The GitHub repository amir1328/CRCCDP contains a labelled image folder "CRCCDP" with 8 categories: ascending colon adenocarcinoma, CA sigmoid colon, colon adenocarcinoma, hemorrhoid suspected CA colon, ileocecal growth, rectal adenocarcinoma, rectal growth, squamous cell anal carcinoma. Examples follow, each with its label.

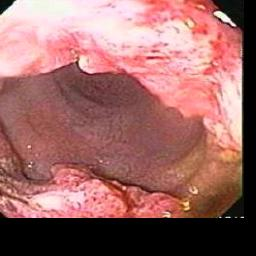
Label: rectal adenocarcinoma

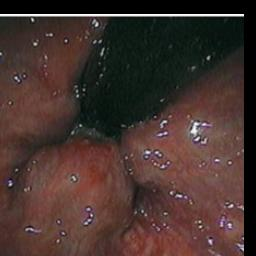
Label: squamous cell anal carcinoma

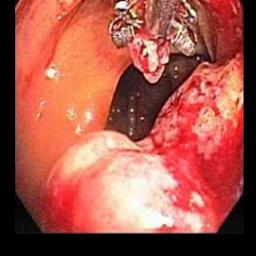
Label: colon adenocarcinoma

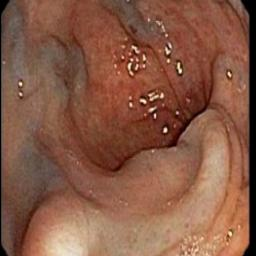
Label: ascending colon adenocarcinoma

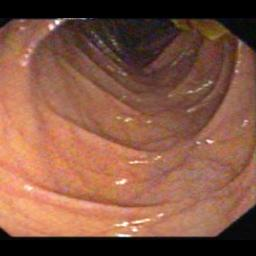
Label: hemorrhoid suspected CA colon

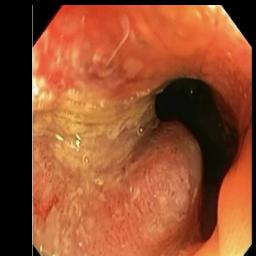
Label: CA sigmoid colon
